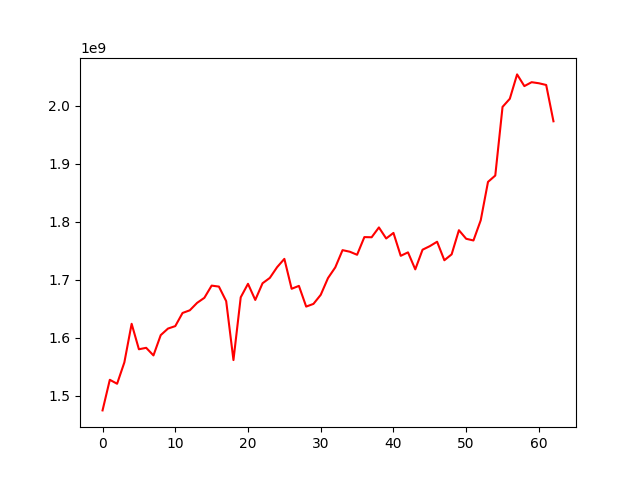

The table this chart was drawn from, first rows:
, 0
0, 1474741789
1, 1527550093
2, 1520670815
3, 1557591722
4, 1624119191
5, 1580201054
6, 1582677888
7, 1569574193
8, 1604600868
9, 1615908367
10, 1620115646
11, 1642797734
12, 1647398637
13, 1660202033
14, 1668917468
15, 1689979936
16, 1688293771
17, 1663206599
18, 1561548942
19, 1669821433
20, 1693095039
21, 1665258036
22, 1694023416
23, 1703262937
24, 1721746430
25, 1736101461
26, 1684503504
27, 1689525018
28, 1653804666
29, 1658450116
30, 1674064503
31, 1702982094
32, 1721395866
33, 1751157484
34, 1748426253
35, 1743165895
36, 1773660768
37, 1773380830
38, 1790321693
39, 1771288011
40, 1780863909
41, 1741364786
42, 1747335161
43, 1718006213
44, 1751899702
45, 1758050276
46, 1765667006
47, 1733741026
48, 1743904108
49, 1785535662
50, 1770752696
51, 1767855784
52, 1802656664
53, 1868863843
54, 1879831061
55, 1998240258
56, 2012292628
57, 2054286125
58, 2034107516
59, 2040853040
... 3 more rows
